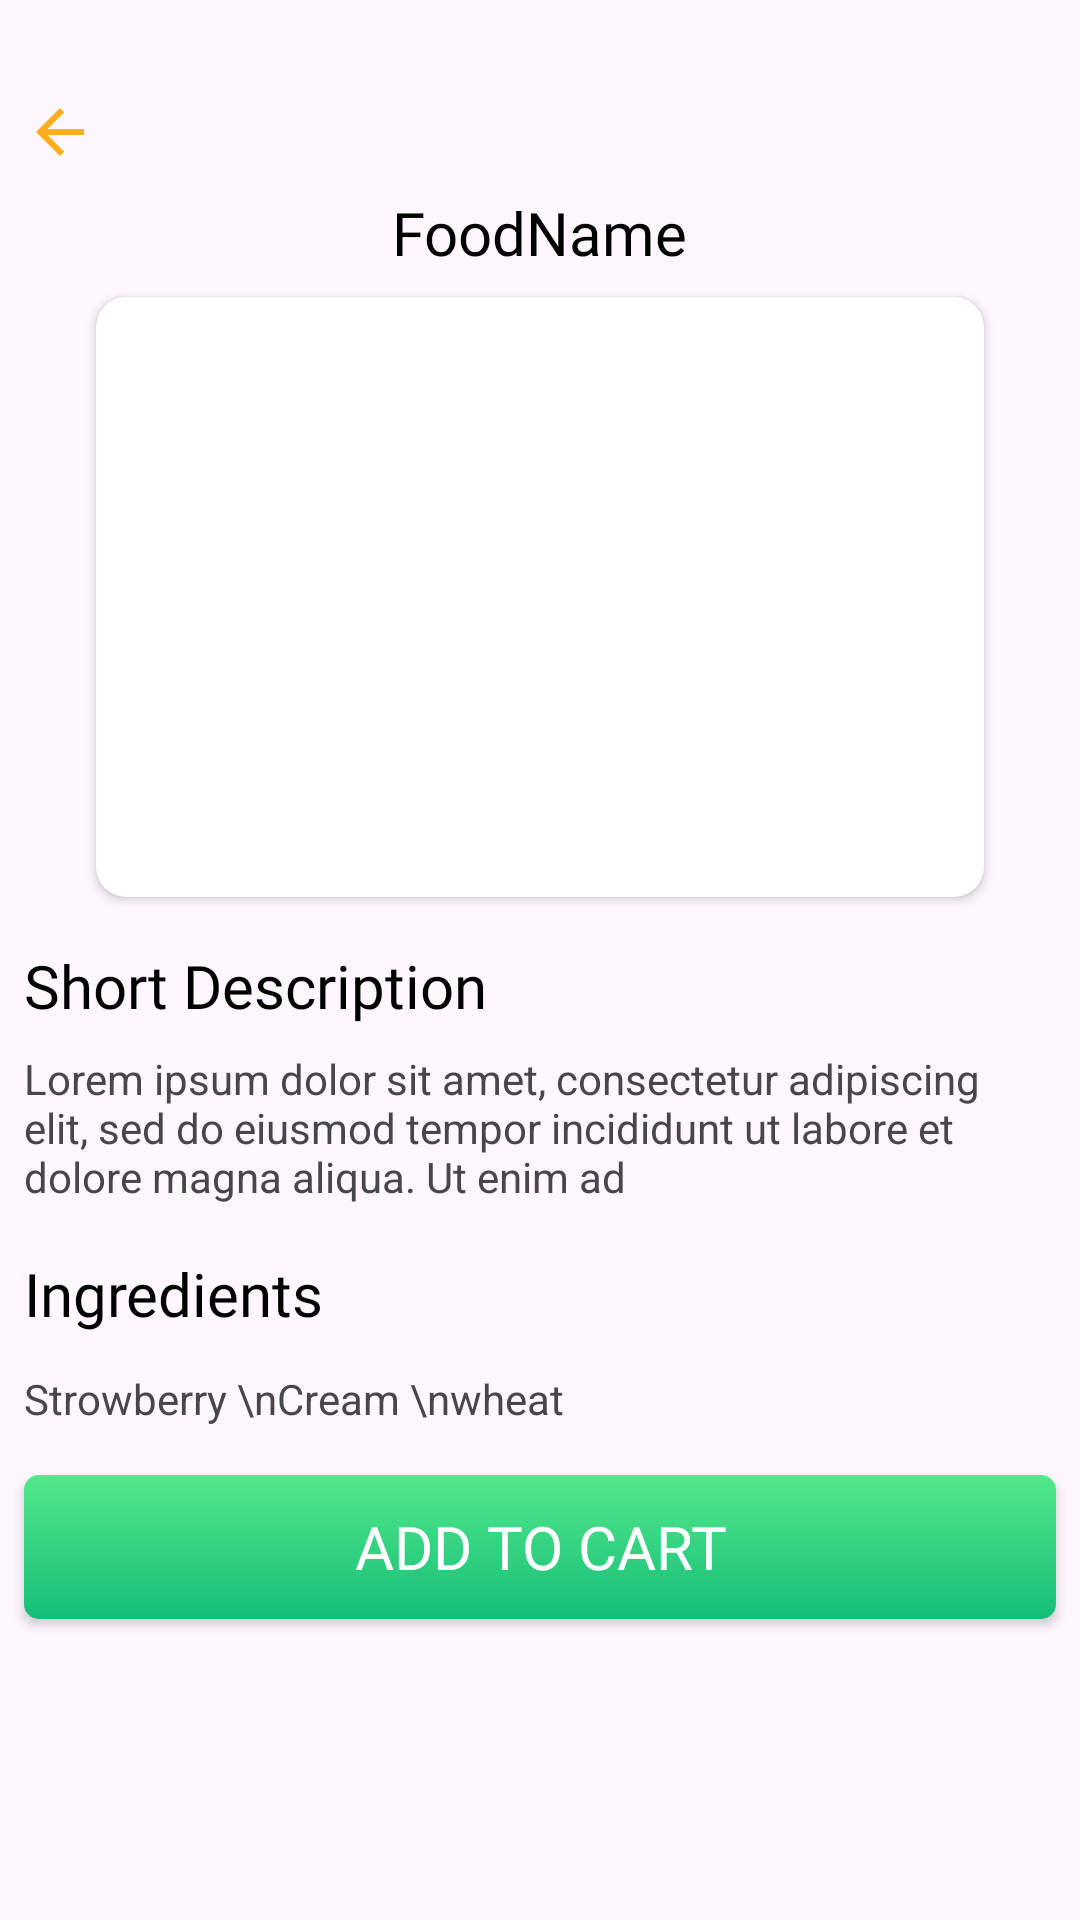

Write the Android layout XML for this screen, with the resource values it uses.
<!-- AndroidManifest.xml: application theme Theme.WavesOfFood -->
<!-- res/layout/activity_details.xml -->
<?xml version="1.0" encoding="utf-8"?>
<androidx.constraintlayout.widget.ConstraintLayout xmlns:android="http://schemas.android.com/apk/res/android"
    xmlns:app="http://schemas.android.com/apk/res-auto"
    xmlns:tools="http://schemas.android.com/tools"
    android:id="@+id/main"
    android:layout_width="match_parent"
    android:layout_height="match_parent"
    tools:context=".DetailsActivity">

    <ImageButton
        android:id="@+id/imageButton"
        android:layout_width="24dp"
        android:layout_height="24dp"
        android:layout_marginStart="8dp"
        android:layout_marginTop="32dp"
        android:background="@android:color/transparent"
        app:layout_constraintStart_toStartOf="parent"
        app:layout_constraintTop_toTopOf="parent"
        app:srcCompat="@drawable/arrow_left" />

    <TextView
        android:id="@+id/detailFoodName"
        android:layout_width="wrap_content"
        android:layout_height="wrap_content"
        android:layout_marginTop="8dp"
        android:fontFamily="@font/yeon_sung"
        android:text="FoodName"
        android:textColor="@color/black"
        android:textSize="20sp"
        app:layout_constraintEnd_toEndOf="parent"
        app:layout_constraintStart_toStartOf="parent"
        app:layout_constraintTop_toBottomOf="@+id/imageButton" />

    <androidx.cardview.widget.CardView
        android:id="@+id/cardView4"
        android:layout_width="0dp"
        android:layout_height="wrap_content"
        android:layout_marginStart="32dp"
        android:layout_marginTop="8dp"
        android:layout_marginEnd="32dp"
        app:cardCornerRadius="10dp"
        app:layout_constraintEnd_toEndOf="parent"
        app:layout_constraintStart_toStartOf="parent"
        app:layout_constraintTop_toBottomOf="@+id/detailFoodName">

        <ImageView
            android:id="@+id/DetailFoodImage"
            android:layout_width="wrap_content"
            android:layout_height="200dp"
            android:scaleType="centerCrop"
            tools:srcCompat="@tools:sample/backgrounds/scenic" />

    </androidx.cardview.widget.CardView>

    <TextView
        android:id="@+id/textView31"
        android:layout_width="wrap_content"
        android:layout_height="wrap_content"
        android:layout_marginStart="8dp"
        android:layout_marginTop="16dp"
        android:fontFamily="@font/yeon_sung"
        android:text="Short Description"
        android:textColor="@color/black"
        android:textSize="20sp"
        app:layout_constraintStart_toStartOf="parent"
        app:layout_constraintTop_toBottomOf="@+id/cardView4" />

    <TextView
        android:id="@+id/DescriptionTextView"
        android:layout_width="0dp"
        android:layout_height="wrap_content"
        android:layout_marginTop="8dp"
        android:layout_marginEnd="16dp"
        android:text="@string/shortDesciptionDetail"
        app:layout_constraintEnd_toEndOf="parent"
        app:layout_constraintStart_toStartOf="@+id/textView31"
        app:layout_constraintTop_toBottomOf="@+id/textView31" />

    <TextView
        android:id="@+id/textView33"
        android:layout_width="wrap_content"
        android:layout_height="wrap_content"
        android:layout_marginTop="16dp"
        android:fontFamily="@font/yeon_sung"
        android:text="Ingredients"
        android:textColor="@color/black"
        android:textSize="20sp"
        app:layout_constraintEnd_toEndOf="@+id/DescriptionTextView"
        app:layout_constraintHorizontal_bias="0.0"
        app:layout_constraintStart_toStartOf="@+id/DescriptionTextView"
        app:layout_constraintTop_toBottomOf="@+id/DescriptionTextView" />

    <TextView
        android:id="@+id/IngredientTextView"
        android:layout_width="wrap_content"
        android:layout_height="wrap_content"
        android:layout_marginTop="12dp"
        android:text="Strowberry \nCream \nwheat"
        app:layout_constraintEnd_toEndOf="parent"
        app:layout_constraintHorizontal_bias="0.0"
        app:layout_constraintStart_toStartOf="@+id/textView33"
        app:layout_constraintTop_toBottomOf="@+id/textView33" />

    <androidx.appcompat.widget.AppCompatButton
        android:id="@+id/button3"
        android:layout_width="match_parent"
        android:layout_height="wrap_content"
        android:layout_marginStart="8dp"
        android:layout_marginTop="16dp"
        android:layout_marginEnd="8dp"
        android:background="@drawable/addtocartshape"
        android:fontFamily="@font/yeon_sung"
        android:text="Add To Cart"
        android:textColor="@color/white"
        android:textSize="20sp"
        app:layout_constraintEnd_toEndOf="parent"
        app:layout_constraintStart_toStartOf="parent"
        app:layout_constraintTop_toBottomOf="@+id/IngredientTextView" />

</androidx.constraintlayout.widget.ConstraintLayout>
<!-- resources referenced by this layout -->
<resources>
  <color name="black">#FF000000</color>
  <color name="white">#FFFFFFFF</color>
  <!-- drawable addtocartshape (drawable) -->
  <?xml version="1.0" encoding="utf-8"?>
  <shape xmlns:android="http://schemas.android.com/apk/res/android">
  
      <corners
          android:radius="5dp"/>
  
      <gradient
          android:startColor="#53E88B"
          android:endColor="#15BE77"
          android:angle="-45"/>
  
  </shape>
  <!-- drawable arrow_left (drawable) -->
  <vector xmlns:android="http://schemas.android.com/apk/res/android"
      android:autoMirrored="true"
      android:height="24dp"
      android:width="24dp"
      android:viewportHeight="24"
      android:viewportWidth="24"
      android:tint="@color/iconColor">
  
      <path
          android:fillColor="@android:color/white"
          android:pathData="M20,11H7.83l5.59,-5.59L12,4l-8,8 8,8 1.41,-1.41L7.83,13H20v-2z"/>
  </vector>
  <string name="shortDesciptionDetail">Lorem ipsum dolor sit amet, consectetur adipiscing elit, sed do eiusmod tempor incididunt ut labore et dolore magna aliqua. Ut enim ad</string>
  <style name="Theme.WavesOfFood" parent="Base.Theme.WavesOfFood" />
  <color name="iconColor">#FEAD1D</color>
  <style name="Base.Theme.WavesOfFood" parent="Theme.Material3.DayNight.NoActionBar">
           
      </style>
</resources>
